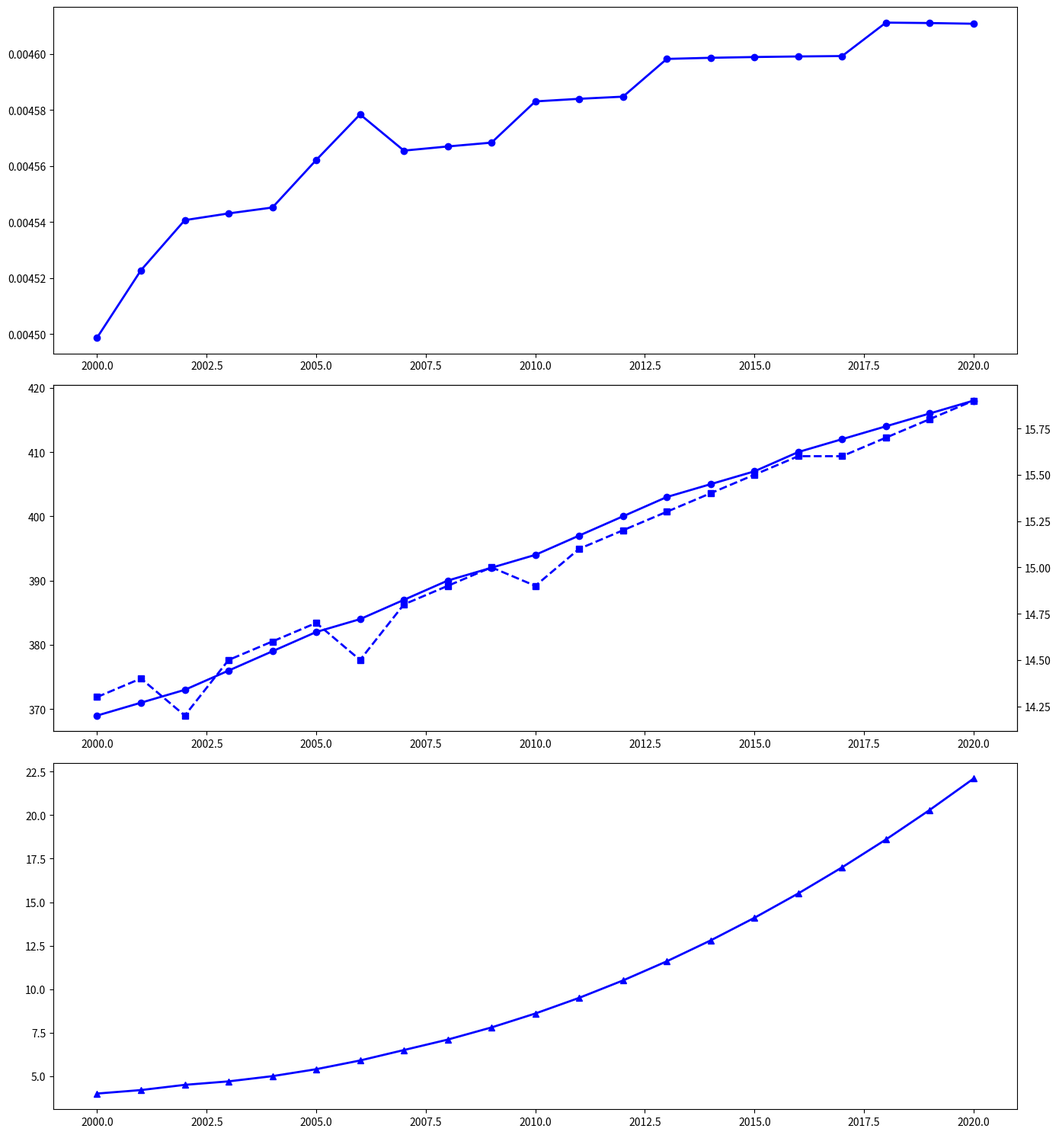

This chart was generated by the following Python code:
import matplotlib.pyplot as plt
import numpy as np

years = np.arange(2000, 2021)
per_capita_emissions = [
    co2 / pop for co2, pop in zip(
        [27.5, 28.2, 28.9, 29.5, 30.1, 30.8, 31.5, 32.0, 32.6, 33.2, 33.9, 34.5, 35.1, 35.8, 36.4, 37.0, 37.6, 38.2, 38.9, 39.5, 40.1],
        [6112.8, 6235.1, 6364.7, 6493.4, 6622.4, 6751.2, 6880.1, 7009.1, 7138.2, 7267.4, 7396.8, 7526.2, 7655.8, 7785.6, 7915.4, 8045.4, 8175.5, 8305.7, 8436.0, 8566.4, 8697.0]
    )
]
renewable_energy_adoption = [4.0, 4.2, 4.5, 4.7, 5.0, 5.4, 5.9, 6.5, 7.1, 7.8, 8.6, 9.5, 10.5, 11.6, 12.8, 14.1, 15.5, 17.0, 18.6, 20.3, 22.1]
co2_levels = [369, 371, 373, 376, 379, 382, 384, 387, 390, 392, 394, 397, 400, 403, 405, 407, 410, 412, 414, 416, 418]
global_temps = [14.3, 14.4, 14.2, 14.5, 14.6, 14.7, 14.5, 14.8, 14.9, 15.0, 14.9, 15.1, 15.2, 15.3, 15.4, 15.5, 15.6, 15.6, 15.7, 15.8, 15.9]

fig, (ax2, ax1, ax3) = plt.subplots(3, 1, figsize=(14, 15), dpi=100)

ax2.plot(years, per_capita_emissions, color='blue', linestyle='-', linewidth=2, marker='o')
ax1.plot(years, co2_levels, color='blue', linestyle='-', linewidth=2, marker='o')
ax1_secondary = ax1.twinx()
ax1_secondary.plot(years, global_temps, color='blue', linestyle='--', linewidth=2, marker='s')
ax3.plot(years, renewable_energy_adoption, color='blue', linestyle='-', linewidth=2, marker='^')

plt.tight_layout()
plt.show()
